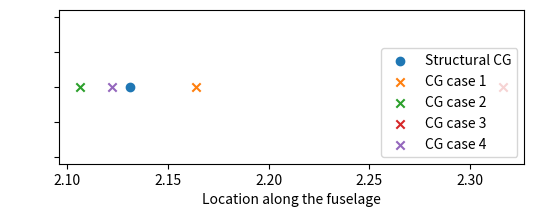

Source code (Python):
import numpy as np 
import matplotlib.pyplot as plt 

#weights [kg]
w_person = 90
w_stretcher = 35
w_skin = 210 
w_frame = 150
w_side_door = 30
w_back_door = 20
w_windshield = 30
w_floor = 60

#center of gravity from the nose in [m]
x_cabin = 1.2
x_skin = 1.5 + x_cabin
x_frame = x_skin
x_side_door = 3.3
x_back_door = 4.8
x_windshield = 0.8
x_floor = 2.2

top = w_skin * x_skin + w_frame * x_frame + w_side_door * x_side_door + w_back_door * x_back_door + w_windshield * x_windshield + w_floor * x_floor
w_fuselage = w_skin + w_frame + w_side_door + w_back_door + w_windshield + w_floor
x_cg_fuselage = top/w_fuselage
print(f'Center of gravity of the fuselage structure: {x_cg_fuselage:.2f} m from the nose \n')

w_HV_battery = 630 + 50 #including ac 
w_LV_battery = 20
w_battery_MS = 20

x_LV_battery = 0.8
x_HV_battery = 1.87 #orignal 1.95
top_with_battery = top + x_LV_battery*w_LV_battery + w_HV_battery * x_HV_battery 
w_with_battery = w_fuselage + w_HV_battery + w_LV_battery
x_cg_fuselage_battery = top_with_battery / w_with_battery
print(f'Including the battery weights: {x_cg_fuselage_battery:.2f} m from nose \n')

w_pilot_seat = 12
w_doctor_seat = 12

x_pilot_seat = 1.45
x_doctor_seat = 2.25 
top_with_seats = top_with_battery + w_pilot_seat * x_pilot_seat + w_doctor_seat * x_pilot_seat * 2
w_with_seats = w_with_battery + w_pilot_seat + 2 * w_doctor_seat
x_cg_fuselage_battery_seats = top_with_seats / w_with_seats
print(f'Including the seats: {x_cg_fuselage_battery_seats:.2f} m from nose \n')

w_cockpit_instruments = 20 
w_equipment = 61
w_stretcher = 35

x_cockpit_instruments = 0.45
x_eq = 1.6 
x_stretcher = 3.2

top_with_more = top_with_seats + w_cockpit_instruments * x_cockpit_instruments + w_equipment * x_eq + w_stretcher * x_stretcher
w_with_more = w_with_seats + w_cockpit_instruments + w_equipment + w_stretcher
x_cg_fuselage_more = top_with_more / w_with_more
print(f'No passengers fuselage center of gravity : {x_cg_fuselage_more:.2f} m from nose') 


#- - - - - - - - - - - - - - - - - - - - - - - - - - - -
### CASES for cg range 
w_pilot = 90
x_pilot = 1.45
w_doctor = 90


#including the pilot
top_with_pilot = top_with_more + w_pilot * x_pilot
w_with_pilot = w_with_more + w_pilot
x_cg_pilot = top_with_pilot/w_with_pilot

def cg(x_d1, x_d2, x_patient, w_pat):
    top = top_with_pilot + x_d1 * w_doctor + x_d2 * w_doctor + x_patient * w_pat
    weight = w_with_pilot + w_doctor * 2 + w_pat
    cg = top/weight
    return cg

#case 1 - everyone is on the plane at thier spots 
x_cg_1 = cg(
    x_d1 = 2.25,
    x_d2 = 2.25,
    x_patient = 3.2,
    w_pat = 90
)

#case 2 - no patient 
x_cg_2 = cg(
    x_d1 = 2.25,
    x_d2 = 2.25,
    x_patient = 3.2,
    w_pat = 0
)

#case 3 - medics are at the end of the stretcher 
x_cg_3 = cg(
    x_d1 = 3.7,
    x_d2 = 3.7,
    x_patient = 3.2,
    w_pat = 90
)

#case 4 - one medic is next to the pilot
x_cg_4 = cg(
    x_d1 = 1.45,
    x_d2 = 2.25,
    x_patient = 3.2,
    w_pat = 90
)

root_chord = 1.4 
x_hinge_loc = 0.309 * root_chord #from the LE of the root chord
x_leroot = 1.7
x_hinge = x_hinge_loc + x_leroot #this is where we want the fuselage center of gravity to be 
print(f'Location fo the hinge: {x_hinge:.2f} m from the nose \n')

#- - - - - - - - - - - - - - - - - - - - - - - - - - - -
#PLOTTING
y_graph = 0
plt.figure(figsize=(6,2))
#plt.plot([1700, 3100], [y_graph, y_graph], color='lightgrey', label='root chord')
#plt.scatter(x_leroot, y_graph, marker='|')
#plt.axvline(x = x_hinge*1000)
plt.scatter(x_cg_fuselage_more, y_graph, label = 'Structural CG')
plt.scatter(x_cg_1, y_graph, label='CG case 1', marker='x')
plt.scatter(x_cg_2, y_graph, label='CG case 2', marker='x')
plt.scatter(x_cg_3, y_graph, label='CG case 3', marker='x')
plt.scatter(x_cg_4, y_graph, label='CG case 4', marker='x')
plt.yticks(color='white')
plt.xlabel('Location along the fuselage')
plt.legend(loc = 'lower right', fontsize = 10)
plt.show()


#- - - - - - - - - - - - - - - - - - - - - - - - - - - -
#LIST

cg = [x_cg_1, x_cg_2, x_cg_3, x_cg_4]
print(f'CENTER of gravity variations: -- \n'
      f'Case 1: {x_cg_1:.2f} m, \n'
      f'Case 2: {x_cg_2:.2f} m, \n'
      f'Case 3: {x_cg_3:.2f} m, \n'
      f'Case 4: {x_cg_4:.2f} m, \n')

cg_min = min(cg)
cg_max = max(cg)
cg_range = cg_max - cg_min
print(f'Range of the cg: {cg_range:.2f} m')